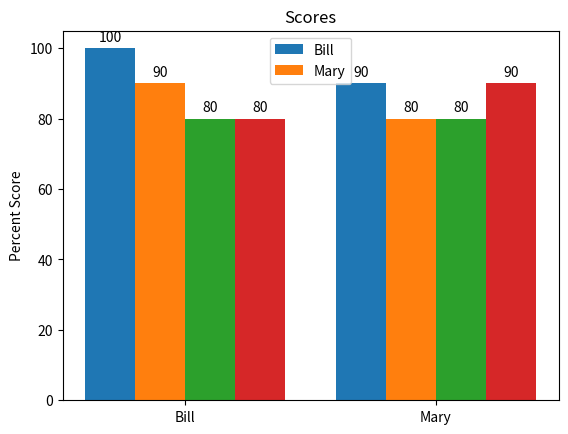

Here is the Python script that generated this plot:
import numpy as np
import matplotlib.pyplot as plt

Math = [100, 90]
English = [90, 80]
Physics = [80, 80]
Computer = [80, 90] 
width = 0.2
labels = ['Math', 'English', 'Physics', 'Computer']
names = ['Bill', 'Mary']
x = np.arange(len(names))

fig, ax = plt.subplots()
rect1 = ax.bar(x-width*(3/2), Math, width, label='Math')
rect2 = ax.bar(x-width/2, English, width, label='English')
rect3= ax.bar(x+width/2, Physics, width, label='Physics')
rect4 = ax.bar(x+width*(3/2), Computer, width, label='Computer')

ax.set_ylabel("Percent Score")
ax.set_title("Scores")
ax.set_xticks(x, names)
ax.legend(names)

ax.bar_label(rect1, padding=3)
ax.bar_label(rect2, padding=3)
ax.bar_label(rect3, padding=3)
ax.bar_label(rect4, padding=3)


# ******************************
# Make your code
# ******************************


fig.savefig('A11.png')